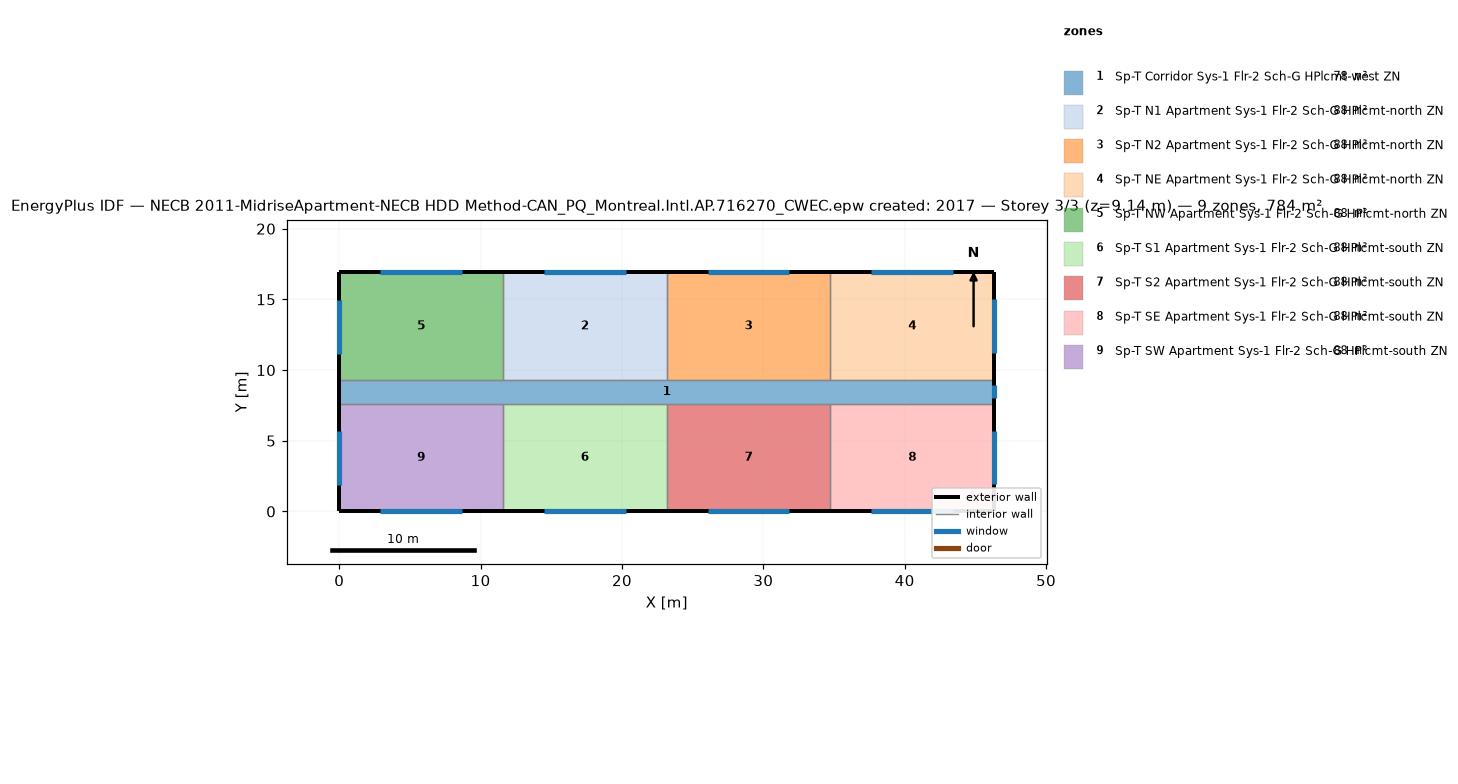
=== STOREY PLAN SPEC (per zone: floor XY polygon, exterior-wall plan segments, windows/doors) ===
zone 1: Sp-T Corridor Sys-1 Flr-2 Sch-G HPlcmt-west ZN  (77.7 m²)
  floor: (46.33, 9.30) (46.33, 7.62) (0.00, 7.62) (0.00, 9.30)
  exterior wall: (46.33, 7.62) – (46.33, 9.30)  [1.7 m]
    window: (46.33, 8.00) – (46.33, 8.91)  [1.1 m²]
  exterior wall: (0.00, 9.30) – (0.00, 7.62)  [1.7 m]
  interior walls: 8
zone 2: Sp-T N1 Apartment Sys-1 Flr-2 Sch-G HPlcmt-north ZN  (88.2 m²)
  floor: (23.16, 16.92) (23.16, 9.30) (11.58, 9.30) (11.58, 16.92)
  exterior wall: (23.16, 16.92) – (11.58, 16.92)  [11.6 m]
    window: (20.27, 16.92) – (14.48, 16.92)  [7.1 m²]
  interior walls: 3
zone 3: Sp-T N2 Apartment Sys-1 Flr-2 Sch-G HPlcmt-north ZN  (88.2 m²)
  floor: (34.75, 16.92) (34.75, 9.30) (23.16, 9.30) (23.16, 16.92)
  exterior wall: (34.75, 16.92) – (23.16, 16.92)  [11.6 m]
    window: (31.85, 16.92) – (26.06, 16.92)  [7.1 m²]
  interior walls: 3
zone 4: Sp-T NE Apartment Sys-1 Flr-2 Sch-G HPlcmt-north ZN  (88.2 m²)
  floor: (46.33, 16.92) (46.33, 9.30) (34.75, 9.30) (34.75, 16.92)
  exterior wall: (46.33, 9.30) – (46.33, 16.92)  [7.6 m]
    window: (46.33, 11.20) – (46.33, 15.01)  [4.6 m²]
  exterior wall: (46.33, 16.92) – (34.75, 16.92)  [11.6 m]
    window: (43.43, 16.92) – (37.64, 16.92)  [7.1 m²]
  interior walls: 2
zone 5: Sp-T NW Apartment Sys-1 Flr-2 Sch-G HPlcmt-north ZN  (88.2 m²)
  floor: (11.58, 16.92) (11.58, 9.30) (0.00, 9.30) (0.00, 16.92)
  exterior wall: (11.58, 16.92) – (0.00, 16.92)  [11.6 m]
    window: (8.69, 16.92) – (2.89, 16.92)  [7.1 m²]
  exterior wall: (0.00, 16.92) – (0.00, 9.30)  [7.6 m]
    window: (0.00, 14.97) – (0.00, 11.16)  [4.6 m²]
  interior walls: 2
zone 6: Sp-T S1 Apartment Sys-1 Flr-2 Sch-G HPlcmt-south ZN  (88.2 m²)
  floor: (23.16, 7.62) (23.16, 0.00) (11.58, 0.00) (11.58, 7.62)
  exterior wall: (11.58, 0.00) – (23.16, 0.00)  [11.6 m]
    window: (14.48, 0.00) – (20.27, 0.00)  [7.1 m²]
  interior walls: 3
zone 7: Sp-T S2 Apartment Sys-1 Flr-2 Sch-G HPlcmt-south ZN  (88.2 m²)
  floor: (34.75, 7.62) (34.75, 0.00) (23.16, 0.00) (23.16, 7.62)
  exterior wall: (23.16, 0.00) – (34.75, 0.00)  [11.6 m]
    window: (26.06, 0.00) – (31.85, 0.00)  [7.1 m²]
  interior walls: 3
zone 8: Sp-T SE Apartment Sys-1 Flr-2 Sch-G HPlcmt-south ZN  (88.2 m²)
  floor: (46.33, 7.62) (46.33, 0.00) (34.75, 0.00) (34.75, 7.62)
  exterior wall: (46.33, 0.00) – (46.33, 7.62)  [7.6 m]
    window: (46.33, 1.90) – (46.33, 5.71)  [4.6 m²]
  exterior wall: (34.75, 0.00) – (46.33, 0.00)  [11.6 m]
    window: (37.64, 0.00) – (43.43, 0.00)  [7.1 m²]
  interior walls: 2
zone 9: Sp-T SW Apartment Sys-1 Flr-2 Sch-G HPlcmt-south ZN  (88.2 m²)
  floor: (11.58, 7.62) (11.58, 0.00) (0.00, 0.00) (0.00, 7.62)
  exterior wall: (0.00, 0.00) – (11.58, 0.00)  [11.6 m]
    window: (2.90, 0.00) – (8.69, 0.00)  [7.1 m²]
  exterior wall: (0.00, 7.62) – (0.00, 0.00)  [7.6 m]
    window: (0.00, 5.68) – (0.00, 1.87)  [4.6 m²]
  interior walls: 2

=== DERIVED (storey summary) ===
Building: NECB 2011-MidriseApartment-NECB HDD Method-CAN_PQ_Montreal.Intl.AP.716270_CWEC.epw created: 2017
Storey: 3 of 3  (floor level z = 9.14 m)
Storey gross floor area: 783.7 m²
Zones on this storey: 9
  - Sp-T Corridor Sys-1 Flr-2 Sch-G HPlcmt-west ZN: floor 77.7 m²; exterior wall 3.4 m (10.2 m²); 1 window(s) 1.1 m²; WWR 10.9%
  - Sp-T N1 Apartment Sys-1 Flr-2 Sch-G HPlcmt-north ZN: floor 88.2 m²; exterior wall 11.6 m (35.3 m²); 1 window(s) 7.1 m²; WWR 20.0%
  - Sp-T N2 Apartment Sys-1 Flr-2 Sch-G HPlcmt-north ZN: floor 88.2 m²; exterior wall 11.6 m (35.3 m²); 1 window(s) 7.1 m²; WWR 20.0%
  - Sp-T NE Apartment Sys-1 Flr-2 Sch-G HPlcmt-north ZN: floor 88.2 m²; exterior wall 19.2 m (58.5 m²); 2 window(s) 11.7 m²; WWR 20.0%
  - Sp-T NW Apartment Sys-1 Flr-2 Sch-G HPlcmt-north ZN: floor 88.2 m²; exterior wall 19.2 m (58.5 m²); 2 window(s) 11.7 m²; WWR 20.0%
  - Sp-T S1 Apartment Sys-1 Flr-2 Sch-G HPlcmt-south ZN: floor 88.2 m²; exterior wall 11.6 m (35.3 m²); 1 window(s) 7.1 m²; WWR 20.0%
  - Sp-T S2 Apartment Sys-1 Flr-2 Sch-G HPlcmt-south ZN: floor 88.2 m²; exterior wall 11.6 m (35.3 m²); 1 window(s) 7.1 m²; WWR 20.0%
  - Sp-T SE Apartment Sys-1 Flr-2 Sch-G HPlcmt-south ZN: floor 88.2 m²; exterior wall 19.2 m (58.5 m²); 2 window(s) 11.7 m²; WWR 20.0%
  - Sp-T SW Apartment Sys-1 Flr-2 Sch-G HPlcmt-south ZN: floor 88.2 m²; exterior wall 19.2 m (58.5 m²); 2 window(s) 11.7 m²; WWR 20.0%
Zone adjacency (shared interzone walls):
  - Sp-T Corridor Sys-1 Flr-2 Sch-G HPlcmt-west ZN ↔ Sp-T N1 Apartment Sys-1 Flr-2 Sch-G HPlcmt-north ZN
  - Sp-T Corridor Sys-1 Flr-2 Sch-G HPlcmt-west ZN ↔ Sp-T N2 Apartment Sys-1 Flr-2 Sch-G HPlcmt-north ZN
  - Sp-T Corridor Sys-1 Flr-2 Sch-G HPlcmt-west ZN ↔ Sp-T NE Apartment Sys-1 Flr-2 Sch-G HPlcmt-north ZN
  - Sp-T Corridor Sys-1 Flr-2 Sch-G HPlcmt-west ZN ↔ Sp-T NW Apartment Sys-1 Flr-2 Sch-G HPlcmt-north ZN
  - Sp-T Corridor Sys-1 Flr-2 Sch-G HPlcmt-west ZN ↔ Sp-T S1 Apartment Sys-1 Flr-2 Sch-G HPlcmt-south ZN
  - Sp-T Corridor Sys-1 Flr-2 Sch-G HPlcmt-west ZN ↔ Sp-T S2 Apartment Sys-1 Flr-2 Sch-G HPlcmt-south ZN
  - Sp-T Corridor Sys-1 Flr-2 Sch-G HPlcmt-west ZN ↔ Sp-T SE Apartment Sys-1 Flr-2 Sch-G HPlcmt-south ZN
  - Sp-T Corridor Sys-1 Flr-2 Sch-G HPlcmt-west ZN ↔ Sp-T SW Apartment Sys-1 Flr-2 Sch-G HPlcmt-south ZN
  - Sp-T N1 Apartment Sys-1 Flr-2 Sch-G HPlcmt-north ZN ↔ Sp-T N2 Apartment Sys-1 Flr-2 Sch-G HPlcmt-north ZN
  - Sp-T N1 Apartment Sys-1 Flr-2 Sch-G HPlcmt-north ZN ↔ Sp-T NW Apartment Sys-1 Flr-2 Sch-G HPlcmt-north ZN
  - Sp-T N2 Apartment Sys-1 Flr-2 Sch-G HPlcmt-north ZN ↔ Sp-T NE Apartment Sys-1 Flr-2 Sch-G HPlcmt-north ZN
  - Sp-T S1 Apartment Sys-1 Flr-2 Sch-G HPlcmt-south ZN ↔ Sp-T S2 Apartment Sys-1 Flr-2 Sch-G HPlcmt-south ZN
  - Sp-T S1 Apartment Sys-1 Flr-2 Sch-G HPlcmt-south ZN ↔ Sp-T SW Apartment Sys-1 Flr-2 Sch-G HPlcmt-south ZN
  - Sp-T S2 Apartment Sys-1 Flr-2 Sch-G HPlcmt-south ZN ↔ Sp-T SE Apartment Sys-1 Flr-2 Sch-G HPlcmt-south ZN